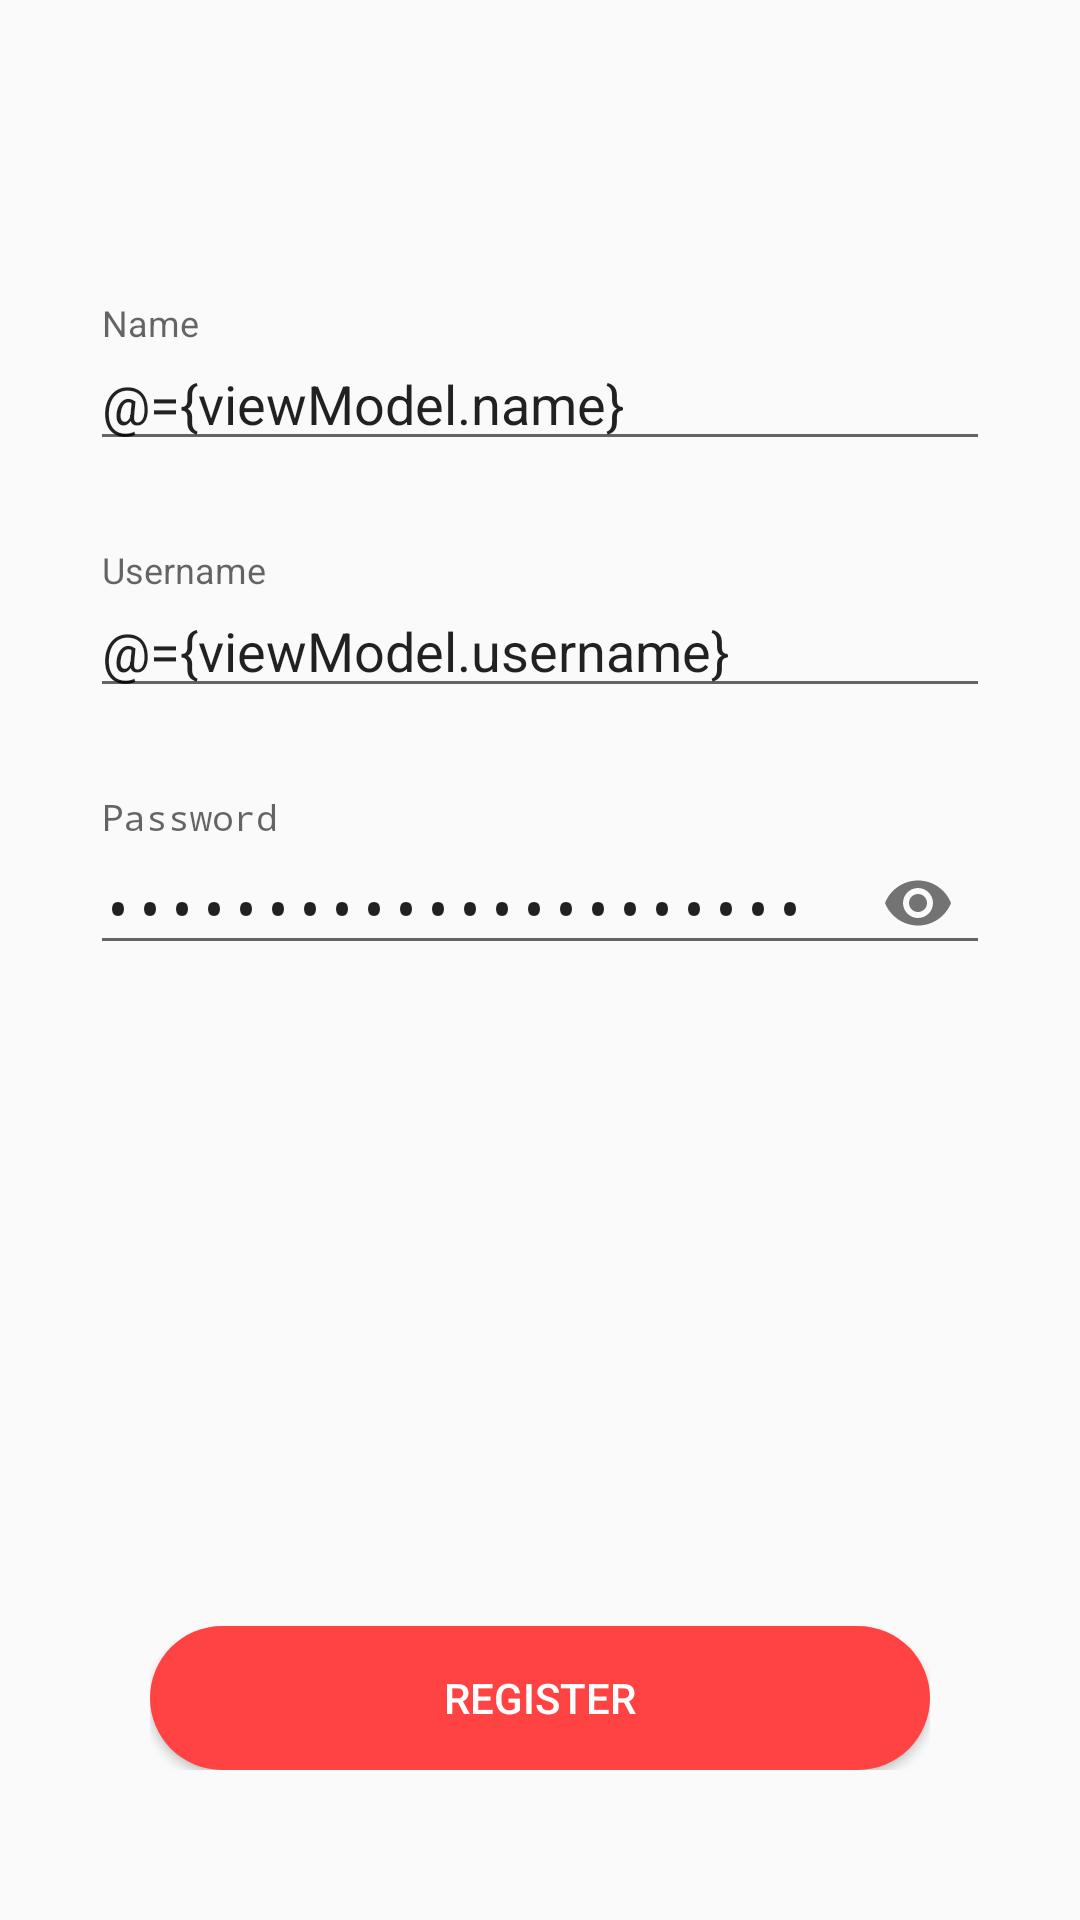

Here is an Android app screen rendered from its layout file. Give the layout XML and the strings, colors and styles it references.
<!-- AndroidManifest.xml: application theme AppTheme -->
<!-- res/layout/activity_register.xml -->
<?xml version="1.0" encoding="utf-8"?>
<layout>

    <data>

        <variable
            name="viewModel"
            type="com.stem.chatcake.viewmodel.RegisterViewModel" />

    </data>

    <LinearLayout xmlns:android="http://schemas.android.com/apk/res/android"
        xmlns:app="http://schemas.android.com/apk/res-auto"
        xmlns:tools="http://schemas.android.com/tools"
        android:layout_width="match_parent"
        android:layout_height="match_parent"
        android:orientation="vertical"
        tools:context=".view.RegisterActivity">

        <LinearLayout
            android:layout_width="match_parent"
            android:layout_height="0dp"
            android:layout_weight="2"
            android:gravity="center"
            android:orientation="vertical"
            android:padding="30dp">

            
            <android.support.design.widget.TextInputLayout
                android:layout_width="match_parent"
                android:layout_height="wrap_content">

                <EditText
                    android:layout_width="match_parent"
                    android:layout_height="wrap_content"
                    android:hint="Name"
                    android:text="@={viewModel.name}" />

            </android.support.design.widget.TextInputLayout>

            
            <android.support.design.widget.TextInputLayout
                android:layout_width="match_parent"
                android:layout_height="wrap_content"
                android:layout_marginTop="30dp">

                <EditText
                    android:layout_width="match_parent"
                    android:layout_height="wrap_content"
                    android:hint="Username"
                    android:text="@={viewModel.username}" />

            </android.support.design.widget.TextInputLayout>

            
            <android.support.design.widget.TextInputLayout
                android:layout_width="match_parent"
                android:layout_height="wrap_content"
                android:layout_marginTop="30dp"
                app:passwordToggleEnabled="true">

                <EditText
                    android:layout_width="match_parent"
                    android:layout_height="wrap_content"
                    android:hint="Password"
                    android:inputType="textPassword"
                    android:text="@={viewModel.password}" />

            </android.support.design.widget.TextInputLayout>

        </LinearLayout>

        <RelativeLayout
            android:layout_width="match_parent"
            android:layout_height="0dp"
            android:layout_weight="1"
            android:padding="50dp">

            <Button
                style="@style/accent_button"
                android:layout_width="match_parent"
                android:layout_height="wrap_content"
                android:layout_alignParentBottom="true"
                android:onClick="@{() -> viewModel.register()}"
                android:text="Register" />

        </RelativeLayout>

    </LinearLayout>
</layout>
<!-- resources referenced by this layout -->
<resources>
  <style name="accent_button">
          <item name="android:textColor">@android:color/white</item>
          <item name="android:background">@drawable/secondary_button_background</item>
      </style>
  <style name="AppTheme" parent="Theme.AppCompat.Light.DarkActionBar">
          
          <item name="colorPrimary">@color/colorPrimary</item>
          <item name="colorPrimaryDark">@color/colorPrimaryDark</item>
          <item name="colorAccent">@color/colorAccent</item>
      </style>
  <!-- drawable secondary_button_background (drawable) -->
  <?xml version="1.0" encoding="utf-8"?>
  <shape xmlns:android="http://schemas.android.com/apk/res/android">
  
      <solid android:color="@color/colorAccent" />
  
      <corners android:radius="30dp" />
  
  </shape>
  <color name="colorPrimary">#319FFF</color>
  <color name="colorPrimaryDark">#2682B1</color>
  <color name="colorAccent">#FF4242</color>
</resources>
